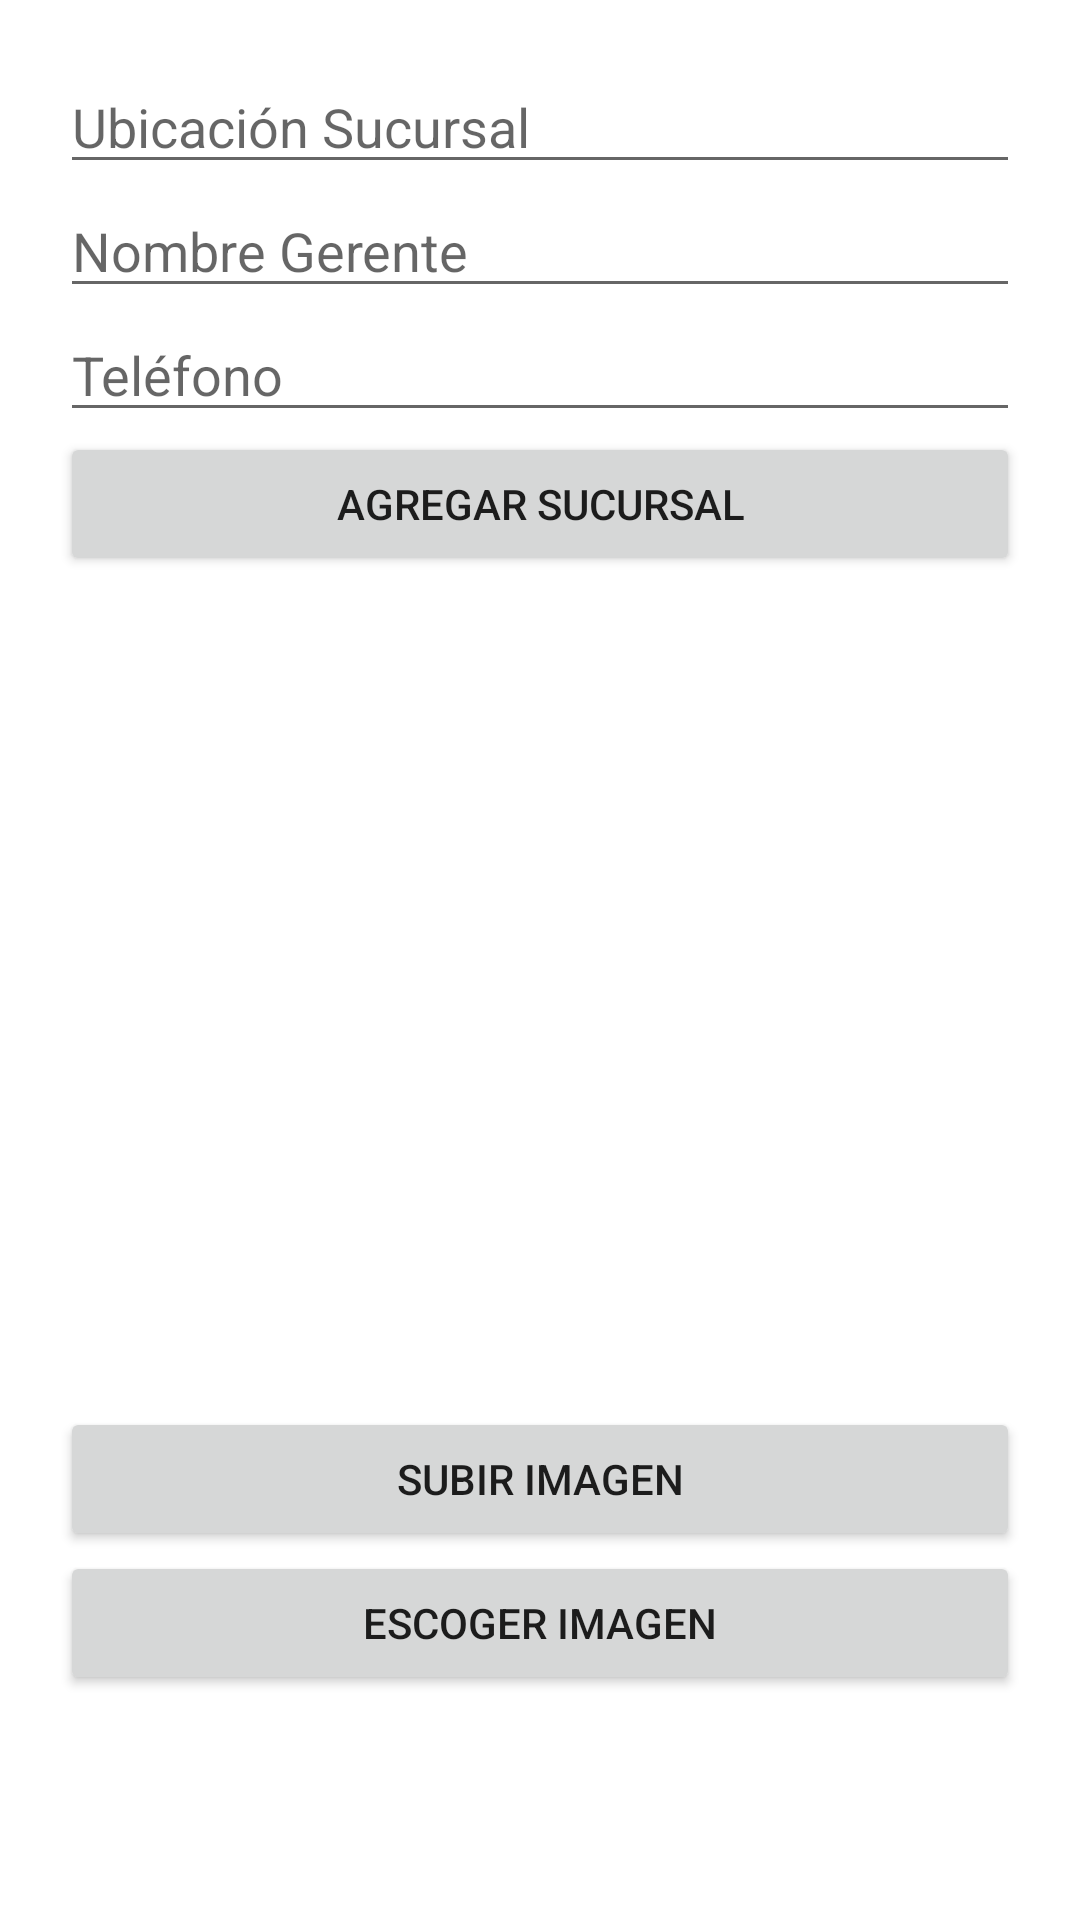

Here is an Android app screen rendered from its layout file. Give the layout XML and the strings, colors and styles it references.
<!-- AndroidManifest.xml: application theme Theme.Arezzo -->
<!-- res/layout/fragment_add_sucursal.xml -->
<?xml version="1.0" encoding="utf-8"?>
<LinearLayout xmlns:android="http://schemas.android.com/apk/res/android"
    xmlns:tools="http://schemas.android.com/tools"
    android:layout_width="match_parent"
    android:layout_height="match_parent"
    android:orientation="vertical"
    android:padding="20dp"
    tools:context=".ui.sucursal.AddSucursalFragment">

    <EditText
        android:id="@+id/et_ubicacion"
        android:layout_width="match_parent"
        android:layout_height="wrap_content"
        android:ems="10"
        android:hint="@string/add_ubicacion_sucursal"
        android:inputType="textPersonName" />

    <EditText
        android:id="@+id/et_gerente"
        android:layout_width="match_parent"
        android:layout_height="wrap_content"
        android:ems="10"
        android:hint="@string/add_gerente_sucursal"
        android:inputType="textPersonName" />

    <EditText
        android:id="@+id/et_telefono"
        android:layout_width="match_parent"
        android:layout_height="wrap_content"
        android:ems="10"
        android:hint="@string/add_telefono_sucursal"
        android:inputType="number" />
    <Button
        android:id="@+id/btn_agregar_sucursal"
        android:layout_width="match_parent"
        android:layout_height="wrap_content"
        android:text="@string/add_agregar_sucursal" />

    <LinearLayout
        android:layout_width="match_parent"
        android:layout_height="match_parent"
        android:orientation="vertical">

        <ImageView
            android:id="@+id/PreviewSucursal_add"
            android:layout_width="match_parent"
            android:layout_height="277dp"
            android:src="@drawable/ic_agregar_sucursal" />

        <Button
            android:id="@+id/btnSubir_sucursal_Add"
            android:layout_width="match_parent"
            android:layout_height="wrap_content"
            android:text="Subir Imagen" />

        <Button
            android:id="@+id/btn_Escoger_Sucursal_add"
            android:layout_width="match_parent"
            android:layout_height="wrap_content"
            android:text="Escoger Imagen" />

    </LinearLayout>

</LinearLayout>
<!-- resources referenced by this layout -->
<resources>
  <string name="add_agregar_sucursal">Agregar Sucursal</string>
  <string name="add_gerente_sucursal">Nombre Gerente</string>
  <string name="add_telefono_sucursal">Teléfono</string>
  <string name="add_ubicacion_sucursal">Ubicación Sucursal</string>
  <style name="Theme.Arezzo" parent="Theme.MaterialComponents.DayNight.DarkActionBar">
          
          <item name="colorPrimary">@color/purple_500</item>
          <item name="colorPrimaryVariant">@color/purple_700</item>
          <item name="colorOnPrimary">@color/white</item>
          
          <item name="colorSecondary">@color/teal_200</item>
          <item name="colorSecondaryVariant">@color/teal_700</item>
          <item name="colorOnSecondary">@color/black</item>
          
          <item name="android:statusBarColor" tools:targetApi="l">?attr/colorPrimaryVariant</item>
          
      </style>
  <!-- not gathered from this repository: default colours our renderer supplied (Android Studio template values) -->
  <color name="purple_500">#FF6200EE</color>
  <color name="purple_700">#FF3700B3</color>
  <color name="teal_200">#FF03DAC5</color>
  <color name="teal_700">#FF018786</color>
  <color name="black">#FF000000</color>
  <color name="white">#FFFFFFFF</color>
</resources>
